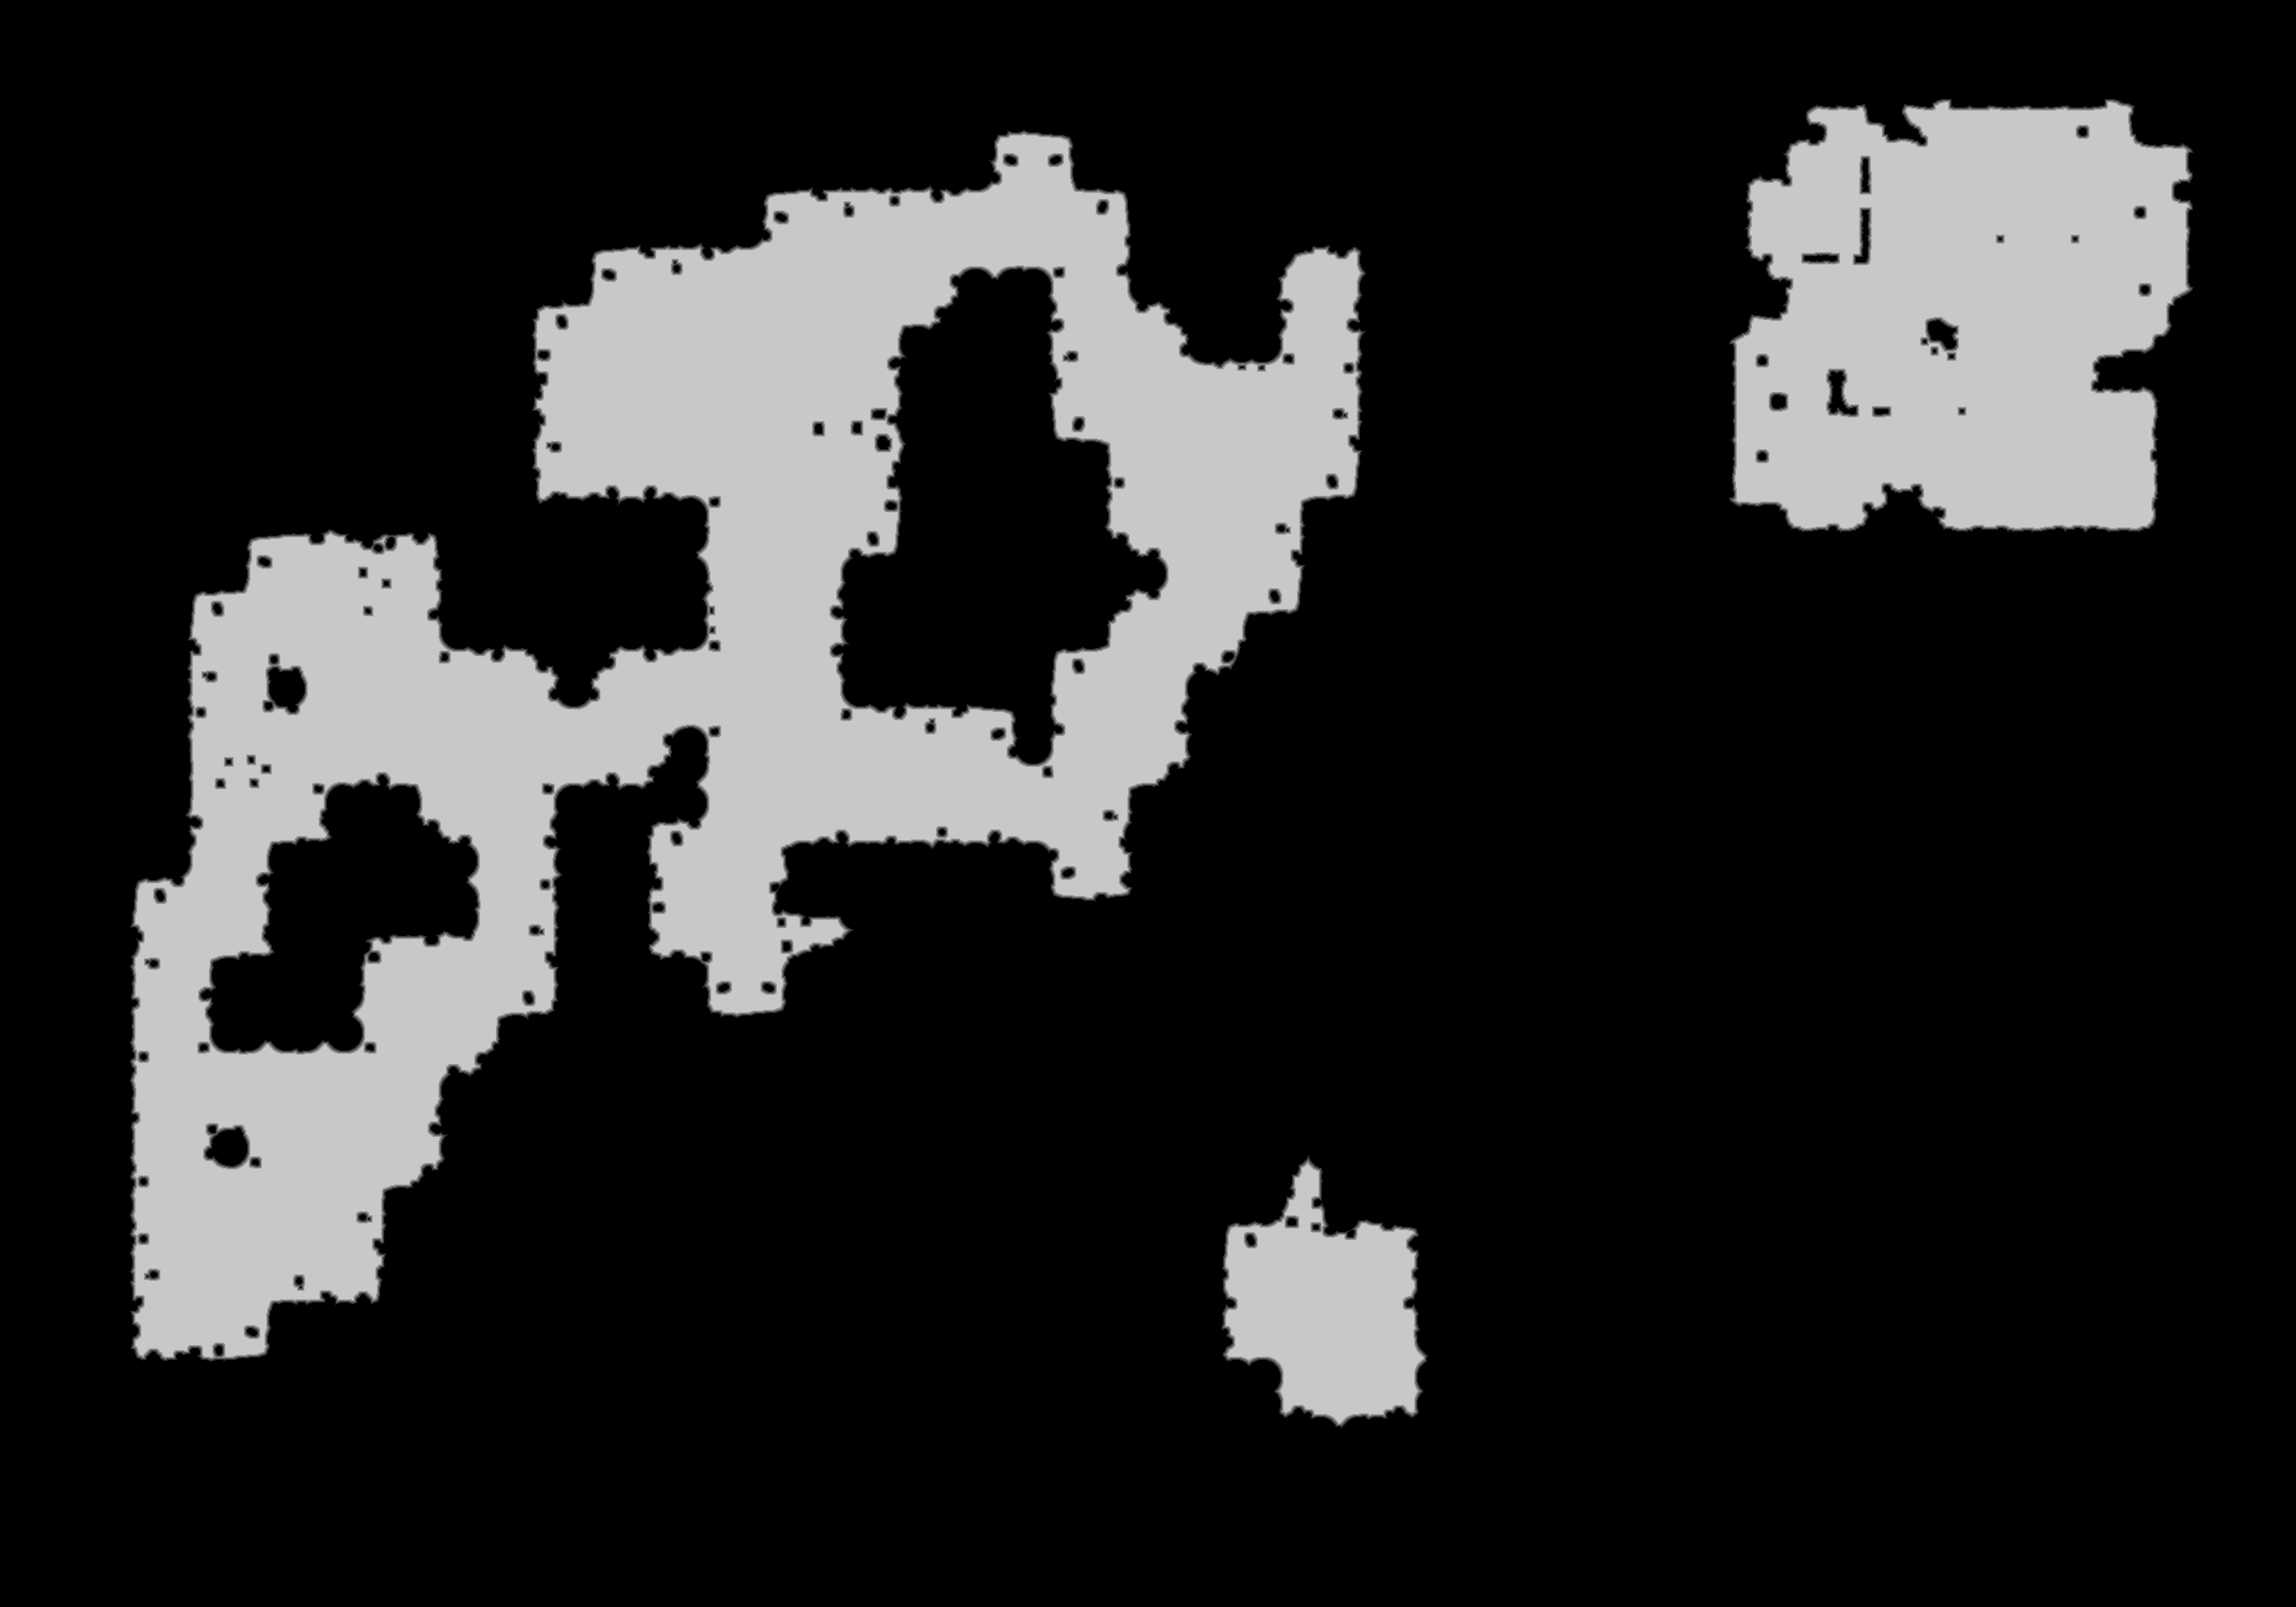

Values plotted in this chart, from the file beside it:
source	tdt_hull ranged
truth	truth_362397ec3f0.tsv
width	2760
height	1932
nibble	0	4228872
nibble	1	25999
nibble	2	25827
nibble	3	25846
nibble	4	25900
nibble	5	999876
